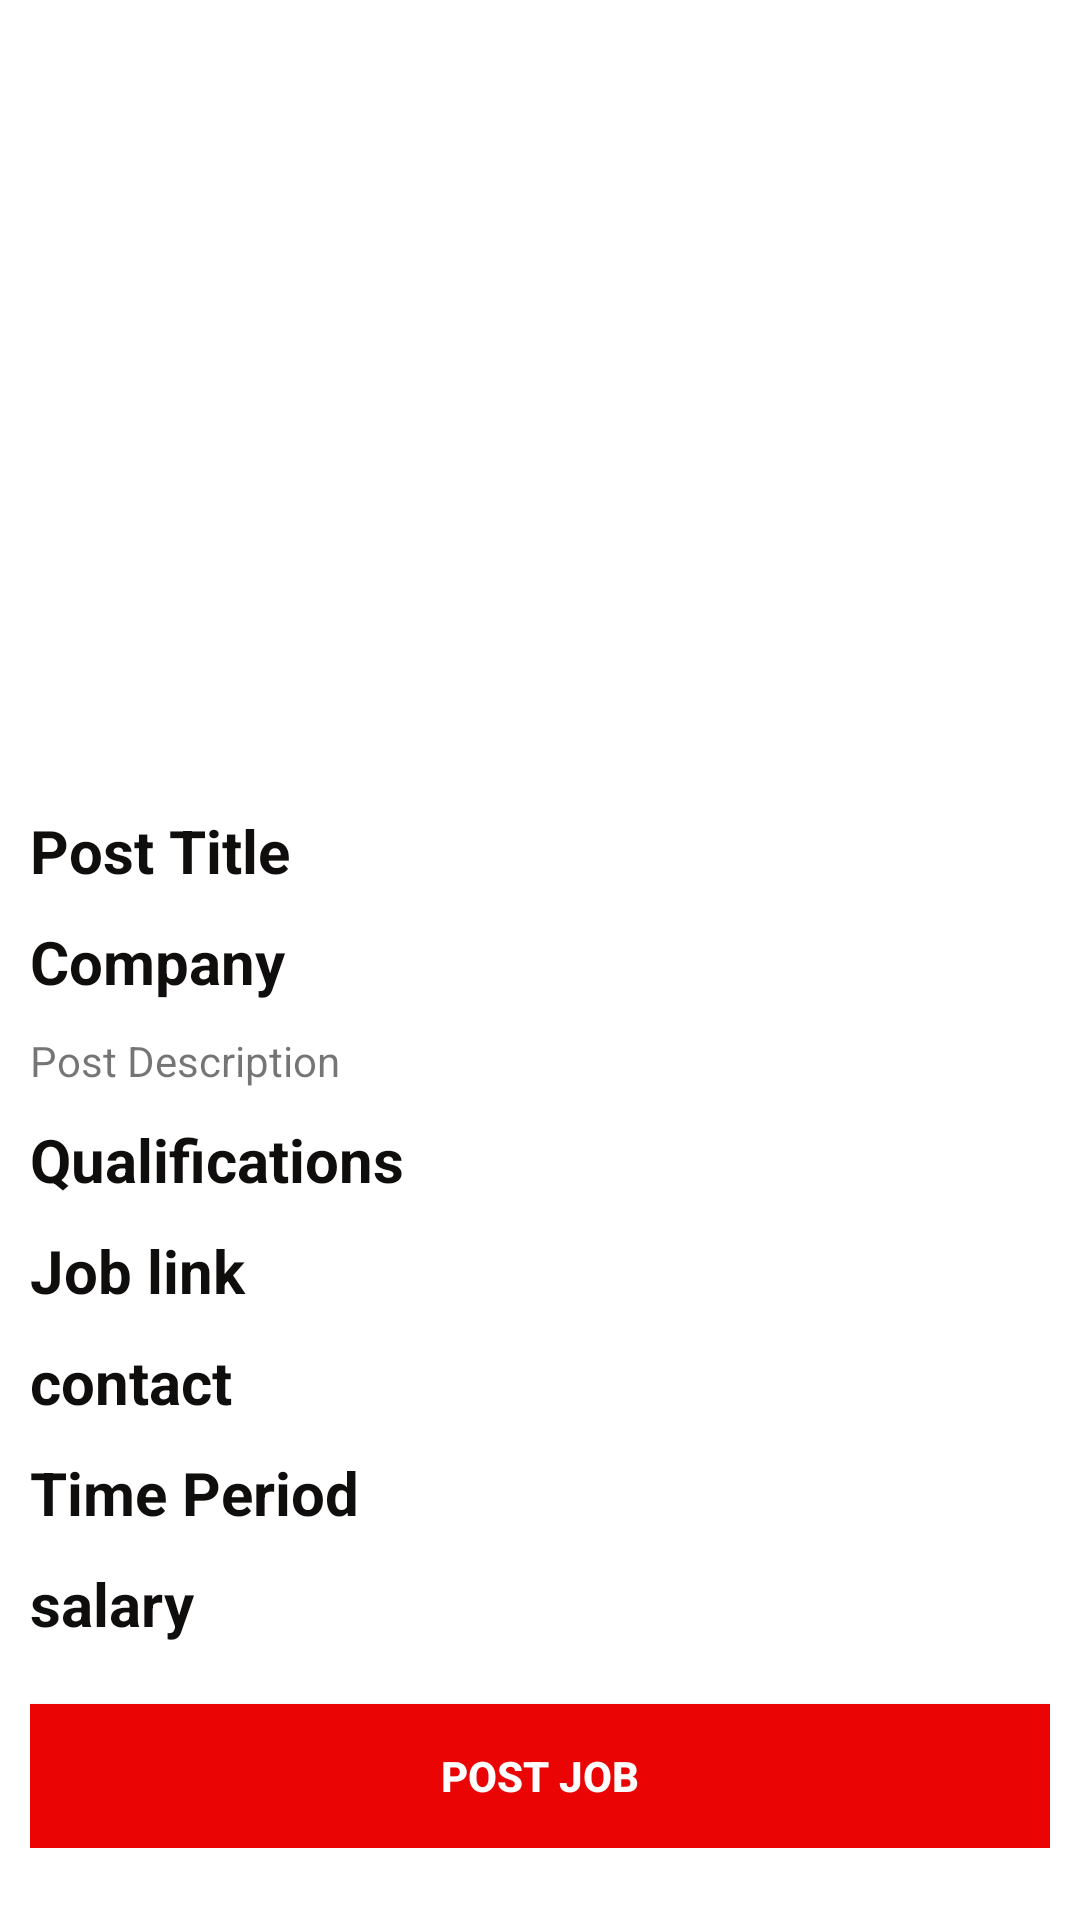

Here is an Android app screen rendered from its layout file. Give the layout XML and the strings, colors and styles it references.
<!-- AndroidManifest.xml: application theme Theme.YouthPesa -->
<!-- res/layout/activity_single_post.xml -->
<?xml version="1.0" encoding="utf-8"?>
<ScrollView android:layout_width="match_parent"
    android:layout_height="wrap_content"
    xmlns:android="http://schemas.android.com/apk/res/android">
    <LinearLayout xmlns:android="http://schemas.android.com/apk/res/android"
        xmlns:app="http://schemas.android.com/apk/res-auto"
        xmlns:tools="http://schemas.android.com/tools"
        android:orientation="vertical"
        android:layout_width="match_parent"
        android:layout_height="match_parent"
        android:layout_margin="10dp"
        tools:context=".SinglePostActivity">

        <ImageView
            android:layout_width="match_parent"
            android:layout_height="250dp"
            android:scaleType="centerCrop"
            android:id="@+id/singleImageview"/>

        <TextView
            android:layout_marginTop="10dp"
            android:layout_width="match_parent"
            android:layout_height="wrap_content"
            android:id="@+id/singleTitle"
            android:textStyle="bold"
            android:textSize="20sp"
            android:text="Post Title"
            android:textColor="#100d0d"/>
        <TextView
            android:layout_marginTop="10dp"
            android:layout_width="match_parent"
            android:layout_height="wrap_content"
            android:id="@+id/company"
            android:textStyle="bold"
            android:textSize="20sp"
            android:text="Company"
            android:textColor="#100d0d"/>


        <TextView
            android:layout_marginTop="10dp"
            android:layout_width="match_parent"
            android:layout_height="wrap_content"
            android:text="Post Description"
            android:id="@+id/singleDesc"/>
        <TextView
            android:layout_marginTop="10dp"
            android:layout_width="match_parent"
            android:layout_height="wrap_content"
            android:id="@+id/qualifications"
            android:textStyle="bold"
            android:textSize="20sp"
            android:text="Qualifications"
            android:textColor="#100d0d"/>
        <TextView
            android:layout_marginTop="10dp"
            android:layout_width="match_parent"
            android:layout_height="wrap_content"
            android:id="@+id/link"
            android:textStyle="bold"
            android:textSize="20sp"
            android:text="Job link"
            android:textColor="#100d0d"/>
        <TextView
            android:layout_marginTop="10dp"
            android:layout_width="match_parent"
            android:layout_height="wrap_content"
            android:id="@+id/contact"
            android:textStyle="bold"
            android:textSize="20sp"
            android:text="contact"
            android:textColor="#100d0d"/>
        <TextView
            android:layout_marginTop="10dp"
            android:layout_width="match_parent"
            android:layout_height="wrap_content"
            android:id="@+id/timePeriod"
            android:textStyle="bold"
            android:textSize="20sp"
            android:text="Time Period"
            android:textColor="#100d0d"/>
        <TextView
            android:layout_marginTop="10dp"
            android:layout_width="match_parent"
            android:layout_height="wrap_content"
            android:id="@+id/salary"
            android:textStyle="bold"
            android:textSize="20sp"
            android:text="salary"
            android:textColor="#100d0d"/>

        <Button
            android:id="@+id/deleteBtn"
            android:layout_width="match_parent"
            android:layout_height="wrap_content"
            android:layout_marginTop="20dp"
            android:text="post job"
            android:background="#FFEA0404"
            android:textColor="#fff"
            android:textStyle="bold"/>

    </LinearLayout>
</ScrollView>
<!-- resources referenced by this layout -->
<resources>
  <style name="Theme.YouthPesa" parent="Theme.MaterialComponents.DayNight.DarkActionBar">
          
          <item name="colorPrimary">@color/purple_500</item>
          <item name="colorPrimaryVariant">@color/purple_700</item>
          <item name="colorOnPrimary">@color/white</item>
          
          <item name="colorSecondary">@color/teal_200</item>
          <item name="colorSecondaryVariant">@color/teal_700</item>
          <item name="colorOnSecondary">@color/black</item>
          
          <item name="android:statusBarColor" tools:targetApi="l">?attr/colorPrimaryVariant</item>
          
      </style>
  <!-- not gathered from this repository: default colours our renderer supplied (Android Studio template values) -->
  <color name="purple_500">#FF6200EE</color>
  <color name="purple_700">#FF3700B3</color>
  <color name="teal_200">#FF03DAC5</color>
  <color name="teal_700">#FF018786</color>
  <color name="black">#FF000000</color>
  <color name="white">#FFFFFFFF</color>
</resources>
